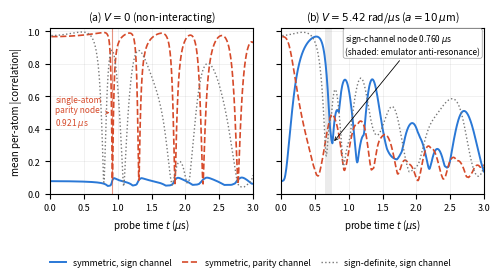

Python code for this plot:
"""fig_exact_chain.py — Appendix B of the QMI manuscript: exact eight-atom chain diagnostic.

H = sum_i [ (Omega/2) sigma_x^i - Delta_i n_i ] + sum_{i<j} (C6 / r_ij^6) n_i n_j,
psi(0) = all-ground, constant quench (as build_local_task in airfoil_qrc_v5.py).
Encodings: symmetric Delta_i = 4.5 - 9 x_i ; sign-definite Delta_i = -0.5 - 9 x_i (rad/us).
For NSAMPLES inputs x ~ U[0,1]^8 we compute <n_i(t)> exactly (dim 256) and the mean
per-atom channels
    sign   : mean_i |corr(<n_i(t)>, x_i)|
    parity : mean_i |corr(<n_i(t)>, |x_i - 0.5|)|
for V = C6/a^6 at a = 10 um (5.42 rad/us) and for V = 0.

Single-atom limit: for V = 0 each atom evolves independently,
    <n(t)> = (Omega^2 / Omega_eff^2) sin^2(Omega_eff t / 2),  Omega_eff = sqrt(Omega^2 + Delta^2),
which is even in Delta, so the sign channel vanishes identically for the symmetric encoding.
The first zero of the single-atom parity channel is found numerically on a dense uniform
grid of x (it has no closed form).

Run from emulator/figures/:  python3 fig_exact_chain.py
Outputs: fig_exact_chain.png / .pdf, exact_chain_channels.csv, exact_chain_nodes.csv
"""
import numpy as np
import pandas as pd
import matplotlib
matplotlib.use("Agg")
import matplotlib.pyplot as plt

OMEGA, ENC, C6, A_UM, N = 6.283, 9.0, 5.42e6, 10.0, 8
NSAMPLES = 200
TS = np.round(np.arange(0.02, 3.0001, 0.005), 4)
OFFSETS = {"symmetric": ENC / 2.0, "sign-definite": -0.5}
DIM = 2 ** N
states = np.arange(DIM)
NMAT = ((states[:, None] >> np.arange(N)[None, :]) & 1).astype(float)
XOP = np.zeros((DIM, DIM))
for i in range(N):
    XOP[states, states ^ (1 << i)] += OMEGA / 2.0


def vdiag(V):
    v = np.zeros(DIM)
    for i in range(N):
        for j in range(i + 1, N):
            v += V / (j - i) ** 6 * NMAT[:, i] * NMAT[:, j]
    return v


def channels(X, offset, V):
    vd = vdiag(V)
    Nt = np.empty((len(X), len(TS), N))
    for k, x in enumerate(X):
        w, U = np.linalg.eigh(XOP + np.diag(-(NMAT @ (offset - ENC * x)) + vd))
        c0 = U[0, :]
        psi = U @ (np.exp(-1j * np.outer(w, TS)) * c0[:, None])     # (DIM, T)
        Nt[k] = (np.abs(psi) ** 2).T @ NMAT
    sgn = np.array([np.mean([abs(np.corrcoef(Nt[:, t, i], X[:, i])[0, 1]) for i in range(N)]) for t in range(len(TS))])
    par = np.array([np.mean([abs(np.corrcoef(Nt[:, t, i], np.abs(X[:, i] - 0.5))[0, 1]) for i in range(N)]) for t in range(len(TS))])
    return sgn, par


def first_min(y, tmin, tmax):
    m = (TS >= tmin) & (TS <= tmax)
    i = np.argmin(np.where(m, y, np.inf))
    return TS[i], y[i]


X = np.random.default_rng(7).uniform(0, 1, (NSAMPLES, N))
V10 = C6 / A_UM ** 6
res = {}
for enc, off in OFFSETS.items():
    for V in (0.0, V10):
        res[(enc, V)] = channels(X, off, V)

# single-atom analytic limit (dense grid in x)
xg = np.linspace(0, 1, 20001)
D = OFFSETS["symmetric"] - ENC * xg
W = np.sqrt(OMEGA ** 2 + D ** 2)
tf = np.arange(0.5, 1.2, 0.0005)
c1 = np.array([abs(np.corrcoef((OMEGA ** 2 / W ** 2) * np.sin(W * t / 2) ** 2, np.abs(xg - 0.5))[0, 1]) for t in tf])
t_single = tf[np.argmin(c1)]

nodes = pd.DataFrame([
    dict(level="single atom (analytic, V=0)", channel="parity", t_node_us=t_single, value=c1.min()),
    dict(level="exact chain, V=0", channel="parity", t_node_us=first_min(res[("symmetric", 0.0)][1], 0.5, 1.2)[0],
         value=first_min(res[("symmetric", 0.0)][1], 0.5, 1.2)[1]),
    dict(level=f"exact chain, V={V10:.2f}", channel="sign", t_node_us=first_min(res[("symmetric", V10)][0], 0.5, 1.0)[0],
         value=first_min(res[("symmetric", V10)][0], 0.5, 1.0)[1]),
])
print(nodes.to_string(index=False))
print(f"symmetric, V=0: mean sign channel over t = {res[('symmetric', 0.0)][0].mean():.3f}")
nodes.to_csv("exact_chain_nodes.csv", index=False)
pd.DataFrame({"t_us": TS, **{f"{e}|V={v:.2f}|{ch}": res[(e, v)][k]
              for (e, v) in res for k, ch in enumerate(("sign", "parity"))}}).to_csv("exact_chain_channels.csv", index=False)

# ---------------- figure ----------------
BLUE, RED, GREY = "#2a78d6", "#d64a2a", "#777777"
fig, axes = plt.subplots(1, 2, figsize=(5.15, 2.75), sharey=True)
for ax, V, title in [(axes[0], 0.0, r"(a) $V=0$ (non-interacting)"),
                     (axes[1], V10, rf"(b) $V={V10:.2f}$ rad/$\mu$s ($a=10\,\mu$m)")]:
    s, p = res[("symmetric", V)]
    sd, _ = res[("sign-definite", V)]
    ax.plot(TS, s, color=BLUE, lw=1.4, label="symmetric, sign channel")
    ax.plot(TS, p, color=RED, lw=1.2, ls="--", label="symmetric, parity channel")
    ax.plot(TS, sd, color=GREY, lw=1.0, ls=":", label="sign-definite, sign channel")
    ax.set_title(title, fontsize=7.5)
    ax.set_xlabel(r"probe time $t$ ($\mu$s)", fontsize=7)
    ax.tick_params(labelsize=6.5); ax.set_xlim(0, 3); ax.set_ylim(0, 1.02)
    ax.grid(alpha=0.25, lw=0.5)
axes[0].axvline(t_single, color=RED, lw=0.8, alpha=0.6)
axes[0].annotate(f"single-atom\nparity node\n{t_single:.3f} $\\mu$s", xy=(t_single, 0.5), xytext=(0.08, 0.42),
                 fontsize=6, color=RED, arrowprops=dict(arrowstyle="->", color=RED, lw=0.6))
tn = nodes.iloc[2].t_node_us
axes[1].axvspan(0.65, 0.75, color="k", alpha=0.08, lw=0)
axes[1].annotate(f"sign-channel node {tn:.3f} $\\mu$s\n(shaded: emulator anti-resonance)",
                 xy=(tn, nodes.iloc[2].value), xytext=(0.95, 0.86), fontsize=6,
                 bbox=dict(boxstyle="round,pad=0.25", fc="white", ec="0.6", lw=0.5),
                 arrowprops=dict(arrowstyle="->", color="k", lw=0.6))
axes[0].set_ylabel("mean per-atom |correlation|", fontsize=7)
h, l = axes[1].get_legend_handles_labels()
fig.legend(h, l, loc="lower center", ncol=3, fontsize=6.3, frameon=False, handlelength=1.8, columnspacing=1.2)
fig.tight_layout(rect=(0, 0.08, 1, 1))
fig.savefig("fig_exact_chain.png", dpi=300)
fig.savefig("fig_exact_chain.pdf")
print("Saved fig_exact_chain.png/.pdf, exact_chain_channels.csv, exact_chain_nodes.csv")
